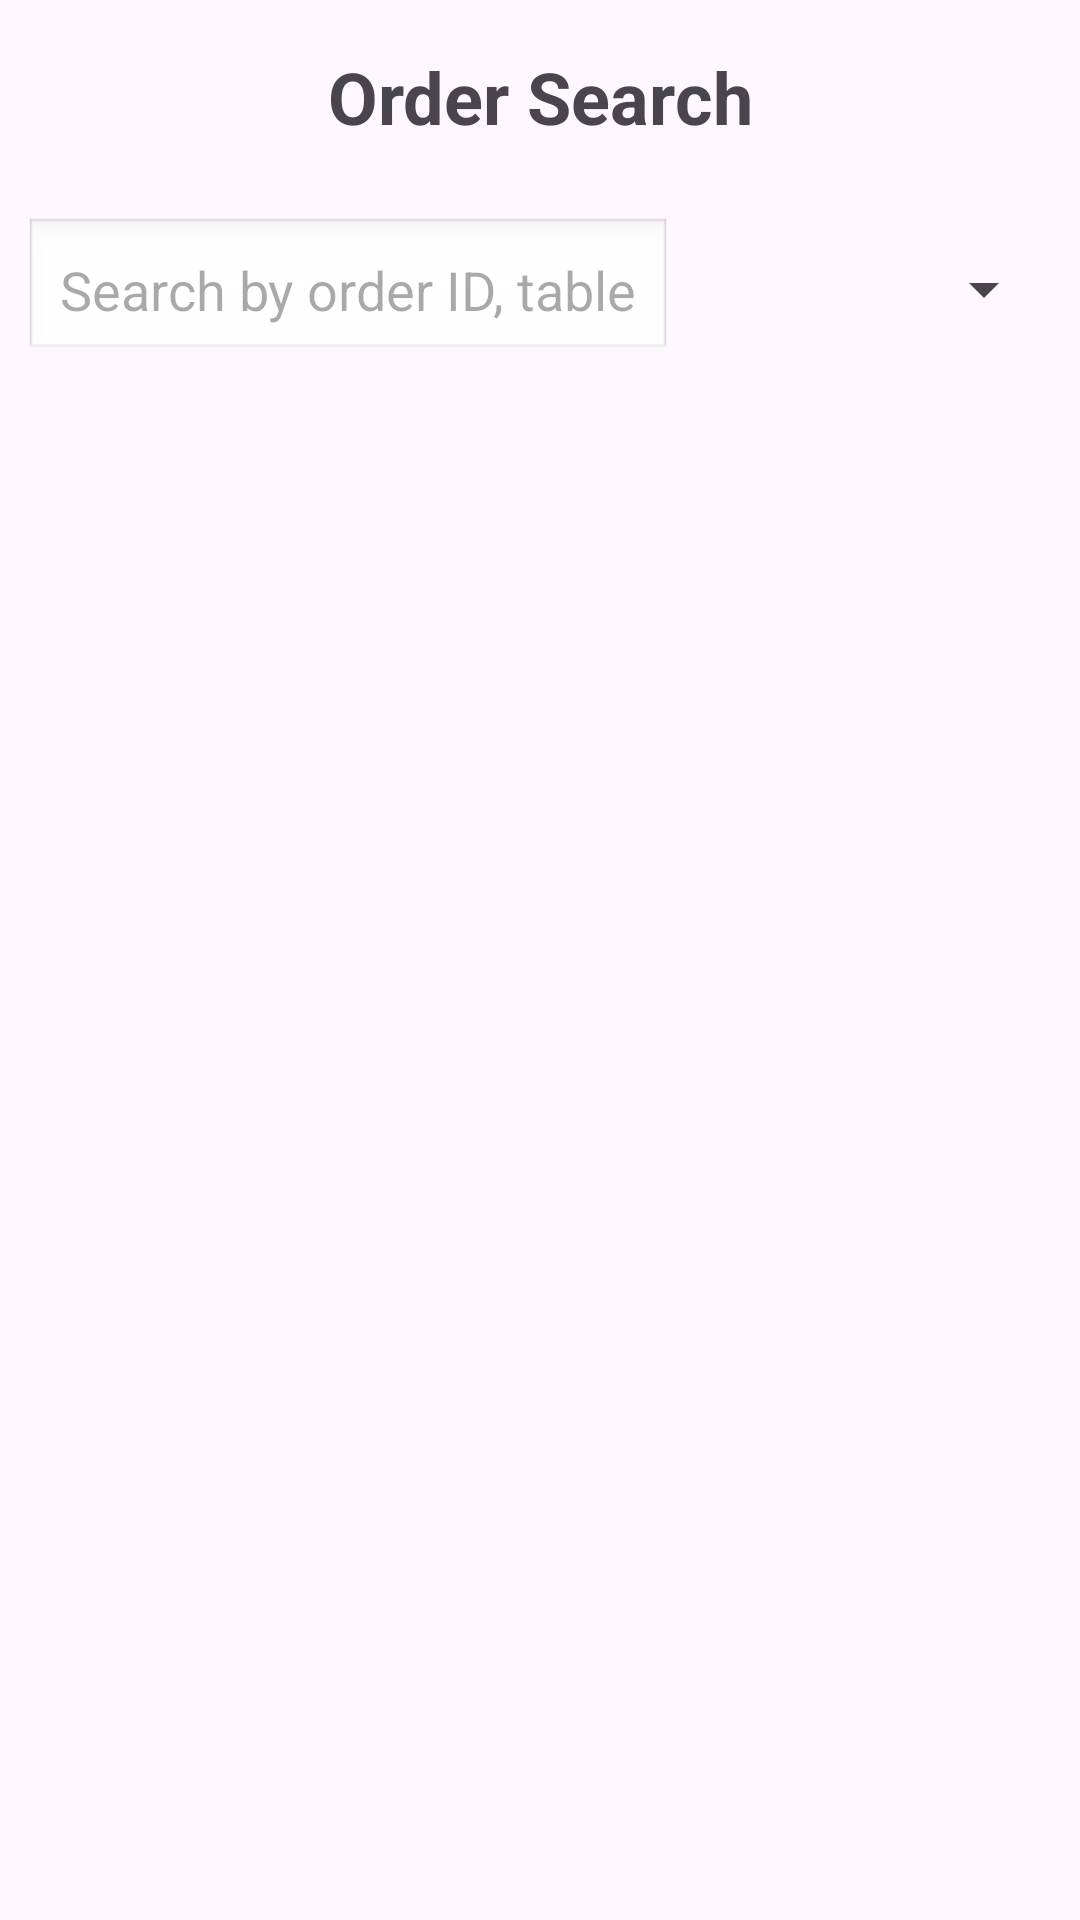

Here is an Android app screen rendered from its layout file. Give the layout XML and the strings, colors and styles it references.
<!-- AndroidManifest.xml: application theme Theme.GoGoFood -->
<!-- res/layout/activity_order_search.xml -->
<?xml version="1.0" encoding="utf-8"?>
<androidx.constraintlayout.widget.ConstraintLayout xmlns:android="http://schemas.android.com/apk/res/android"
    xmlns:app="http://schemas.android.com/apk/res-auto"
    xmlns:tools="http://schemas.android.com/tools"
    android:layout_width="match_parent"
    android:layout_height="match_parent"
    tools:context=".OrderSearchActivity">

    <TextView
        android:id="@+id/titleTextView"
        android:layout_width="0dp"
        android:layout_height="wrap_content"
        android:text="@string/order_search_title"
        android:textSize="24sp"
        android:textStyle="bold"
        android:padding="16dp"
        android:gravity="center"
        app:layout_constraintEnd_toEndOf="parent"
        app:layout_constraintStart_toStartOf="parent"
        app:layout_constraintTop_toTopOf="parent" />

    <LinearLayout
        android:id="@+id/searchLayout"
        android:layout_width="0dp"
        android:layout_height="wrap_content"
        android:orientation="horizontal"
        android:padding="8dp"
        android:gravity="center_vertical"
        app:layout_constraintEnd_toEndOf="parent"
        app:layout_constraintStart_toStartOf="parent"
        app:layout_constraintTop_toBottomOf="@+id/titleTextView">

        <EditText
            android:id="@+id/searchEditText"
            android:layout_width="0dp"
            android:layout_height="wrap_content"
            android:layout_weight="1"
            android:hint="@string/order_search_hint"
            android:padding="12dp"
            android:background="@android:drawable/edit_text"
            android:inputType="text"
            android:imeOptions="actionSearch"
            android:autofillHints="none" />

        <Spinner
            android:id="@+id/statusFilterSpinner"
            android:layout_width="wrap_content"
            android:layout_height="wrap_content"
            android:layout_marginStart="8dp"
            android:minWidth="120dp" />

    </LinearLayout>

    <androidx.recyclerview.widget.RecyclerView
        android:id="@+id/ordersRecyclerView"
        android:layout_width="0dp"
        android:layout_height="0dp"
        android:padding="8dp"
        app:layout_constraintBottom_toBottomOf="parent"
        app:layout_constraintEnd_toEndOf="parent"
        app:layout_constraintStart_toStartOf="parent"
        app:layout_constraintTop_toBottomOf="@+id/searchLayout" />

</androidx.constraintlayout.widget.ConstraintLayout>
<!-- resources referenced by this layout -->
<resources>
  <string name="order_search_hint">Search by order ID, table, or customer...</string>
  <string name="order_search_title">Order Search</string>
  <style name="Theme.GoGoFood" parent="Base.Theme.GoGoFood" />
  <style name="Base.Theme.GoGoFood" parent="Theme.Material3.DayNight.NoActionBar">
          
          
      </style>
</resources>
